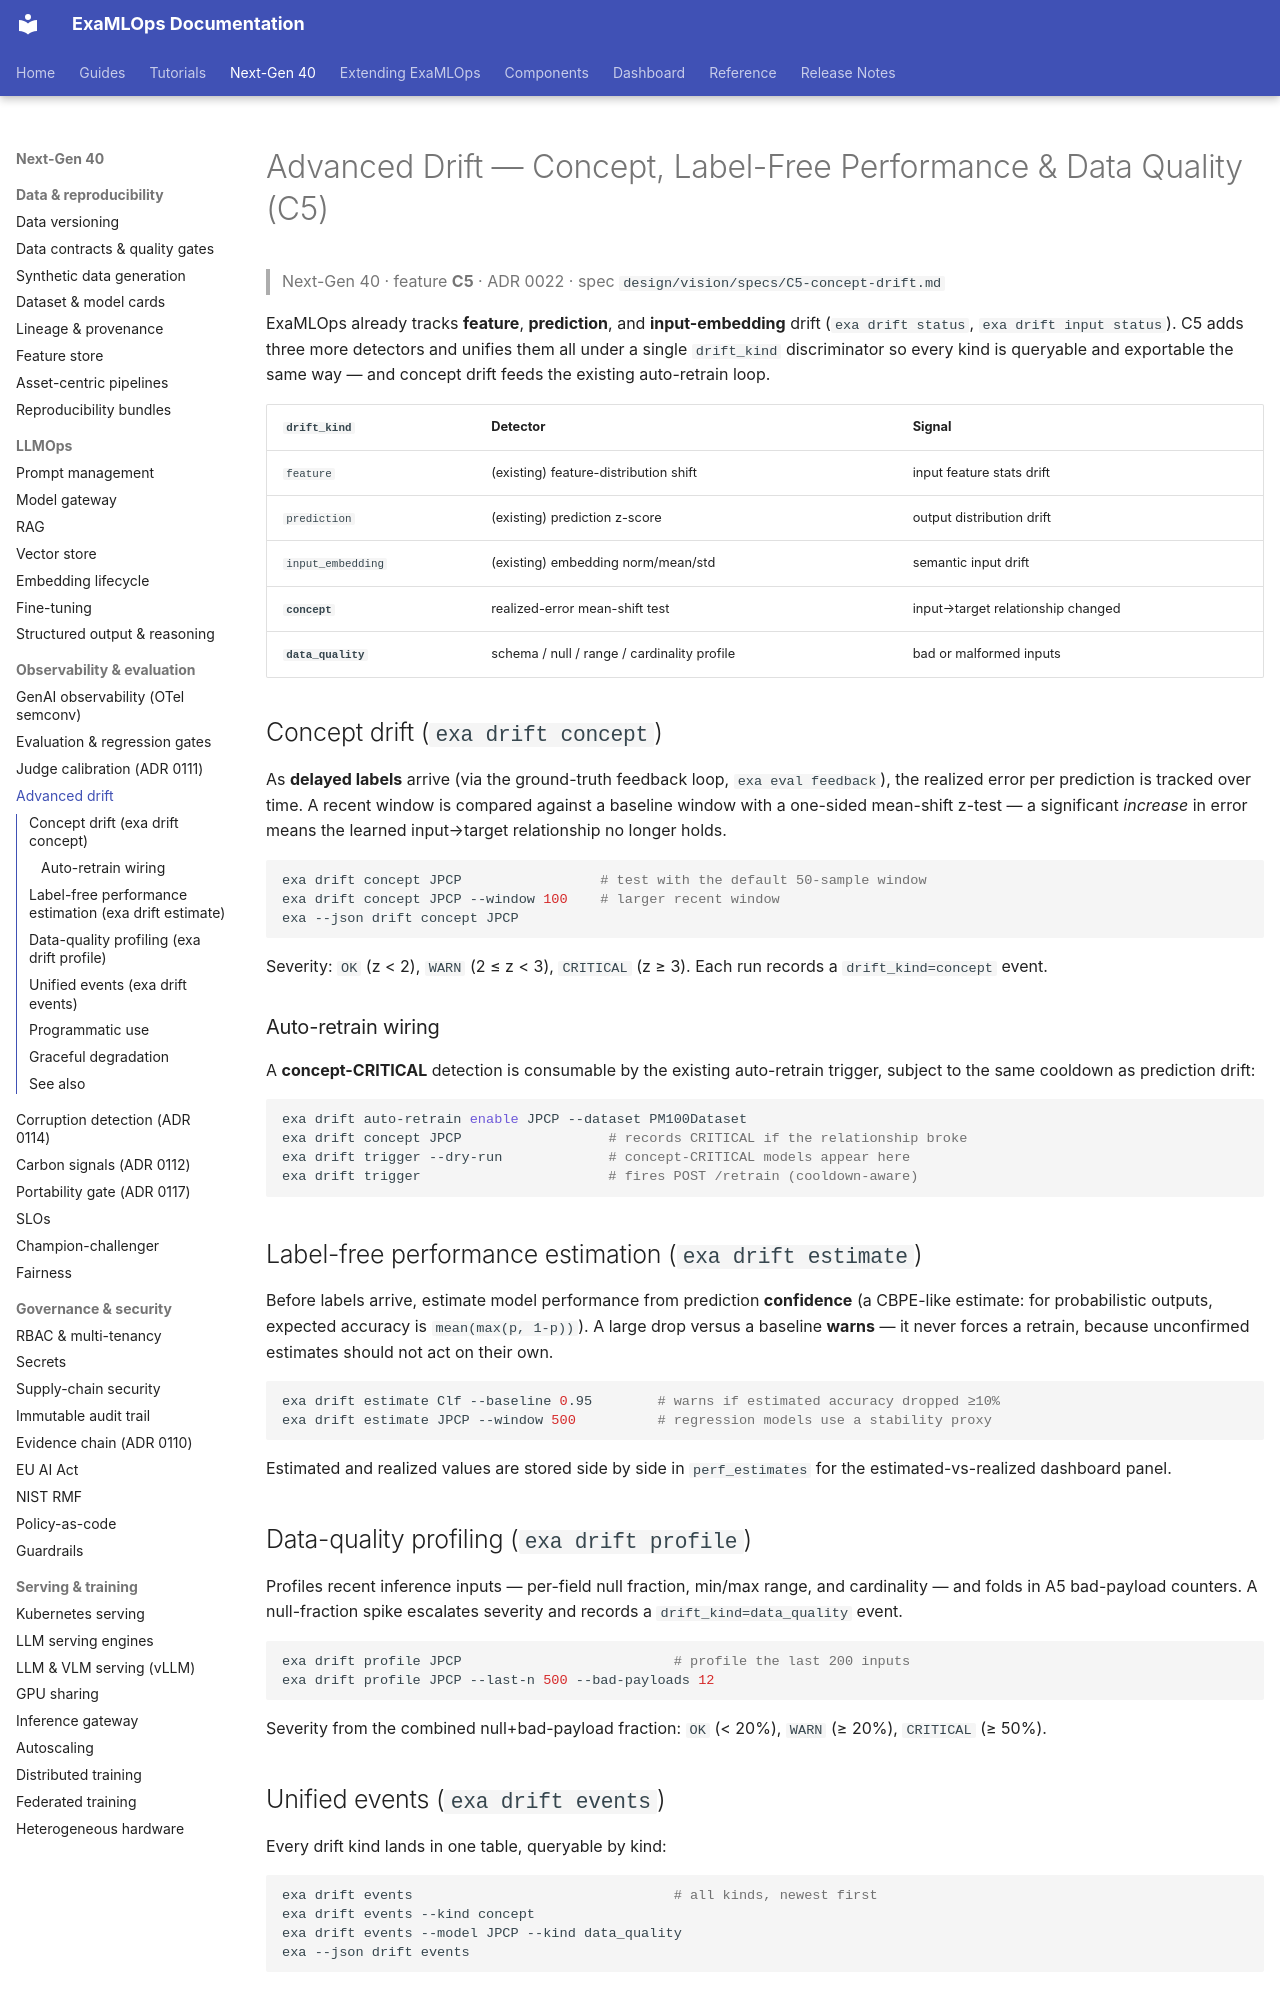

repository: seanergys/ai-production · page: guides/drift-advanced/index.html · generator: mkdocs

# Advanced Drift — Concept, Label-Free Performance & Data Quality (C5)

> Next-Gen 40 · feature **C5** · ADR 0022 · spec `design/vision/specs/C5-concept-drift.md`

ExaMLOps already tracks **feature**, **prediction**, and **input-embedding** drift
(`exa drift status`, `exa drift input status`). C5 adds three more detectors and
unifies them all under a single `drift_kind` discriminator so every kind is queryable
and exportable the same way — and concept drift feeds the existing auto-retrain loop.

| `drift_kind` | Detector | Signal |
|---|---|---|
| `feature` | (existing) feature-distribution shift | input feature stats drift |
| `prediction` | (existing) prediction z-score | output distribution drift |
| `input_embedding` | (existing) embedding norm/mean/std | semantic input drift |
| **`concept`** | realized-error mean-shift test | input→target relationship changed |
| **`data_quality`** | schema / null / range / cardinality profile | bad or malformed inputs |

## Concept drift (`exa drift concept`)

As **delayed labels** arrive (via the ground-truth feedback loop, `exa eval feedback`),
the realized error per prediction is tracked over time. A recent window is compared
against a baseline window with a one-sided mean-shift z-test — a significant *increase*
in error means the learned input→target relationship no longer holds.

```bash
exa drift concept JPCP                 # test with the default 50-sample window
exa drift concept JPCP --window 100    # larger recent window
exa --json drift concept JPCP
```

Severity: `OK` (z < 2), `WARN` (2 ≤ z < 3), `CRITICAL` (z ≥ 3). Each run records a
`drift_kind=concept` event.

### Auto-retrain wiring

A **concept-CRITICAL** detection is consumable by the existing auto-retrain trigger,
subject to the same cooldown as prediction drift:

```bash
exa drift auto-retrain enable JPCP --dataset PM100Dataset
exa drift concept JPCP                  # records CRITICAL if the relationship broke
exa drift trigger --dry-run             # concept-CRITICAL models appear here
exa drift trigger                       # fires POST /retrain (cooldown-aware)
```

## Label-free performance estimation (`exa drift estimate`)

Before labels arrive, estimate model performance from prediction **confidence**
(a CBPE-like estimate: for probabilistic outputs, expected accuracy is
`mean(max(p, 1-p))`). A large drop versus a baseline **warns** — it never forces a
retrain, because unconfirmed estimates should not act on their own.

```bash
exa drift estimate Clf --baseline 0.95        # warns if estimated accuracy dropped ≥10%
exa drift estimate JPCP --window 500          # regression models use a stability proxy
```

Estimated and realized values are stored side by side in `perf_estimates` for the
estimated-vs-realized dashboard panel.

## Data-quality profiling (`exa drift profile`)

Profiles recent inference inputs — per-field null fraction, min/max range, and
cardinality — and folds in A5 bad-payload counters. A null-fraction spike escalates
severity and records a `drift_kind=data_quality` event.

```bash
exa drift profile JPCP                          # profile the last 200 inputs
exa drift profile JPCP --last-n 500 --bad-payloads 12
```

Severity from the combined null+bad-payload fraction: `OK` (< 20%), `WARN` (≥ 20%),
`CRITICAL` (≥ 50%).
